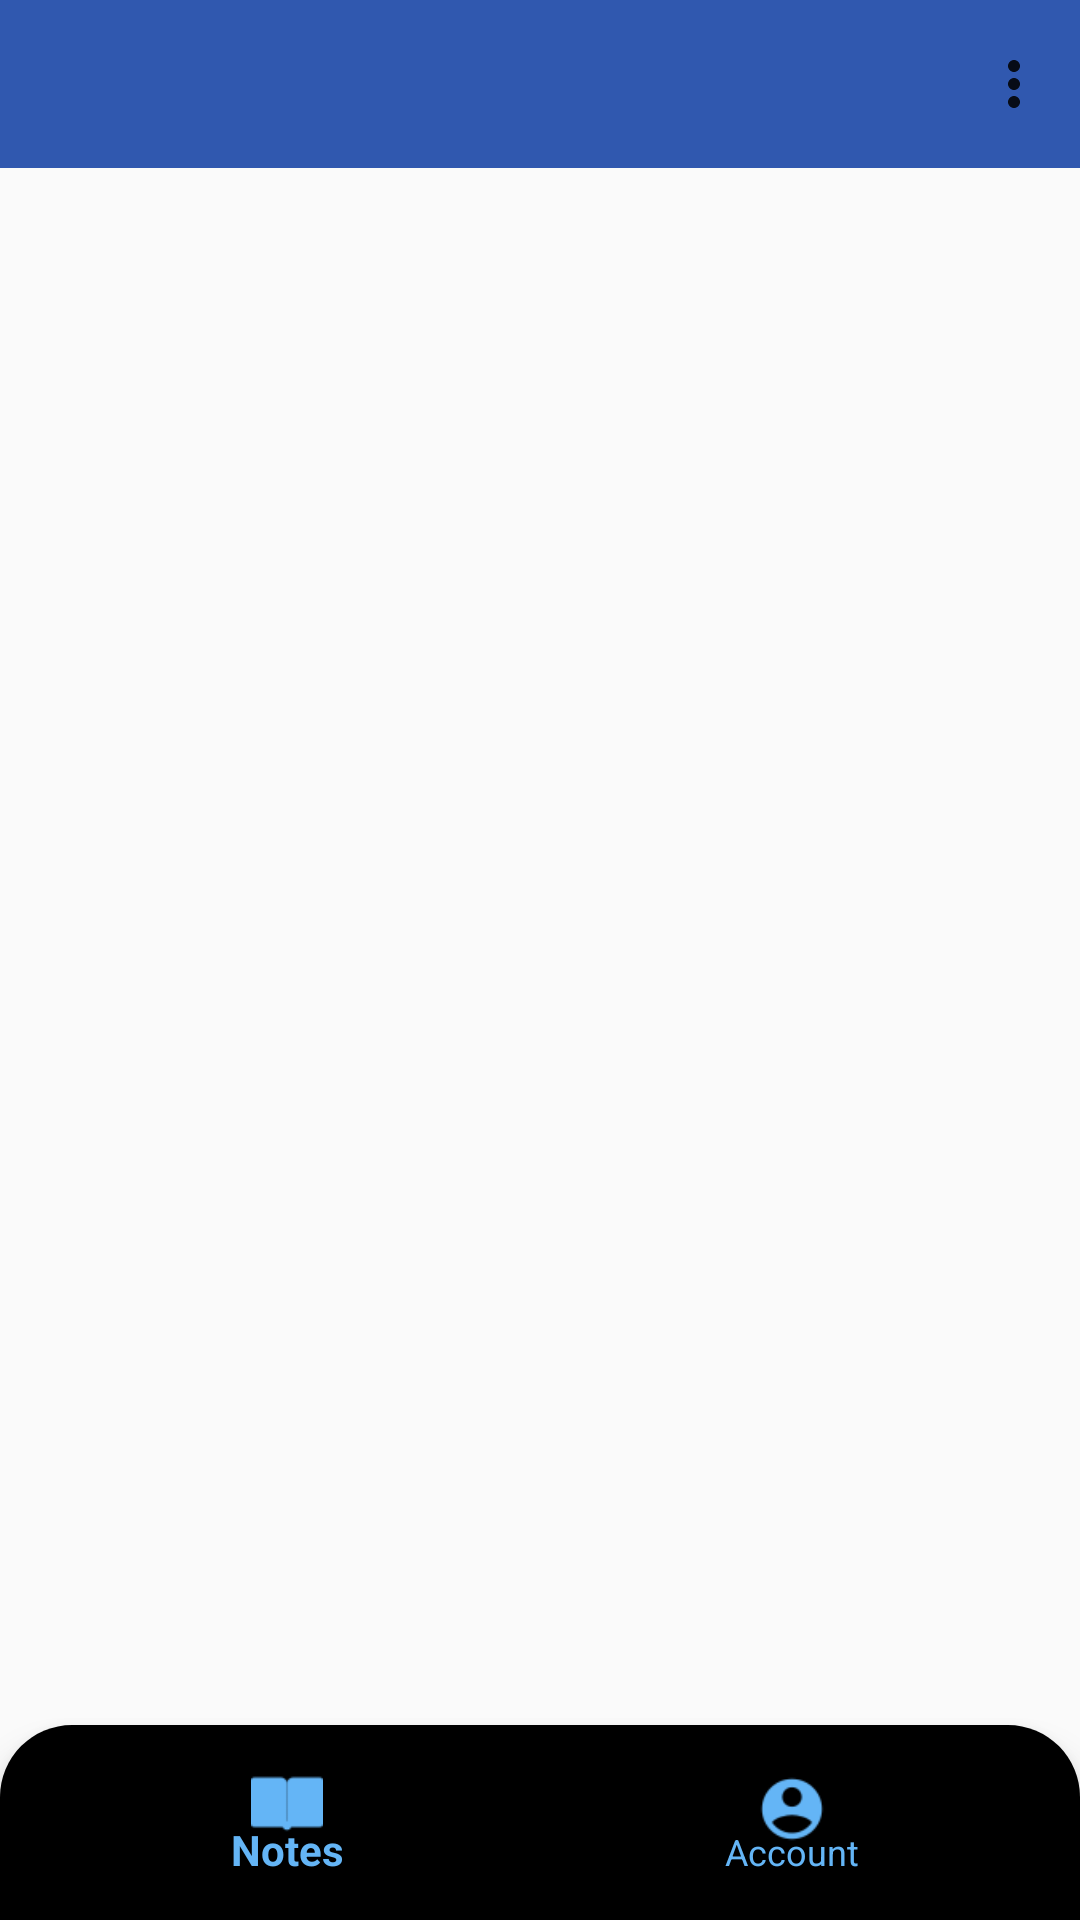

Reconstruct the res/layout file that produces this screen, plus the resources it refers to.
<!-- AndroidManifest.xml: application theme AppTheme -->
<!-- res/layout/activity_navstudent.xml -->
<?xml version="1.0" encoding="utf-8"?>
<RelativeLayout xmlns:android="http://schemas.android.com/apk/res/android"
    xmlns:app="http://schemas.android.com/apk/res-auto"
    xmlns:tools="http://schemas.android.com/tools"
    android:layout_width="match_parent"
    android:layout_height="match_parent"
    tools:context=".navstudent">

    <FrameLayout
        android:id="@+id/fragmentcontainer"
        android:layout_width="match_parent"
        android:layout_height="match_parent"/>

    <com.google.android.material.appbar.AppBarLayout
        android:layout_width="match_parent"
        android:layout_height="wrap_content"
        android:theme="@style/ThemeOverlay.AppCompat.ActionBar">
        <androidx.appcompat.widget.Toolbar
            android:id="@+id/stoolbar"
            android:layout_width="match_parent"
            android:layout_height="wrap_content"
            app:menu="@menu/optstudent"/>
    </com.google.android.material.appbar.AppBarLayout>

    <com.google.android.material.bottomnavigation.BottomNavigationView
        android:id="@+id/bottomnavigation"
        android:layout_width="match_parent"
        android:layout_height="65dp"
        android:layout_alignParentBottom="true"
        android:background="@drawable/navigationbg"
        app:menu="@menu/menubottom"
        app:itemIconTint="#64B5F6"
        app:itemTextColor="#64B5F6"
        android:elevation="16dp"
        android:padding="8dp"/>
</RelativeLayout>
<!-- resources referenced by this layout -->
<resources>
  <!-- drawable navigationbg (drawable) -->
  <?xml version="1.0" encoding="utf-8"?>
  <shape xmlns:android="http://schemas.android.com/apk/res/android">
  
      <solid android:color="@color/black"/>
      <corners android:topLeftRadius="24dp"
          android:topRightRadius="24dp"/>
  
  </shape>
  <style name="AppTheme" parent="Theme.AppCompat.Light.NoActionBar">
          
          <item name="colorPrimary">#3058AF</item>
          <item name="colorPrimaryDark">@color/colorPrimaryDark</item>
          <item name="colorAccent">@color/colorAccent</item>
      </style>
  <color name="black">#000</color>
  <color name="colorPrimaryDark" />
  <color name="colorAccent">#03DAC5</color>
</resources>
